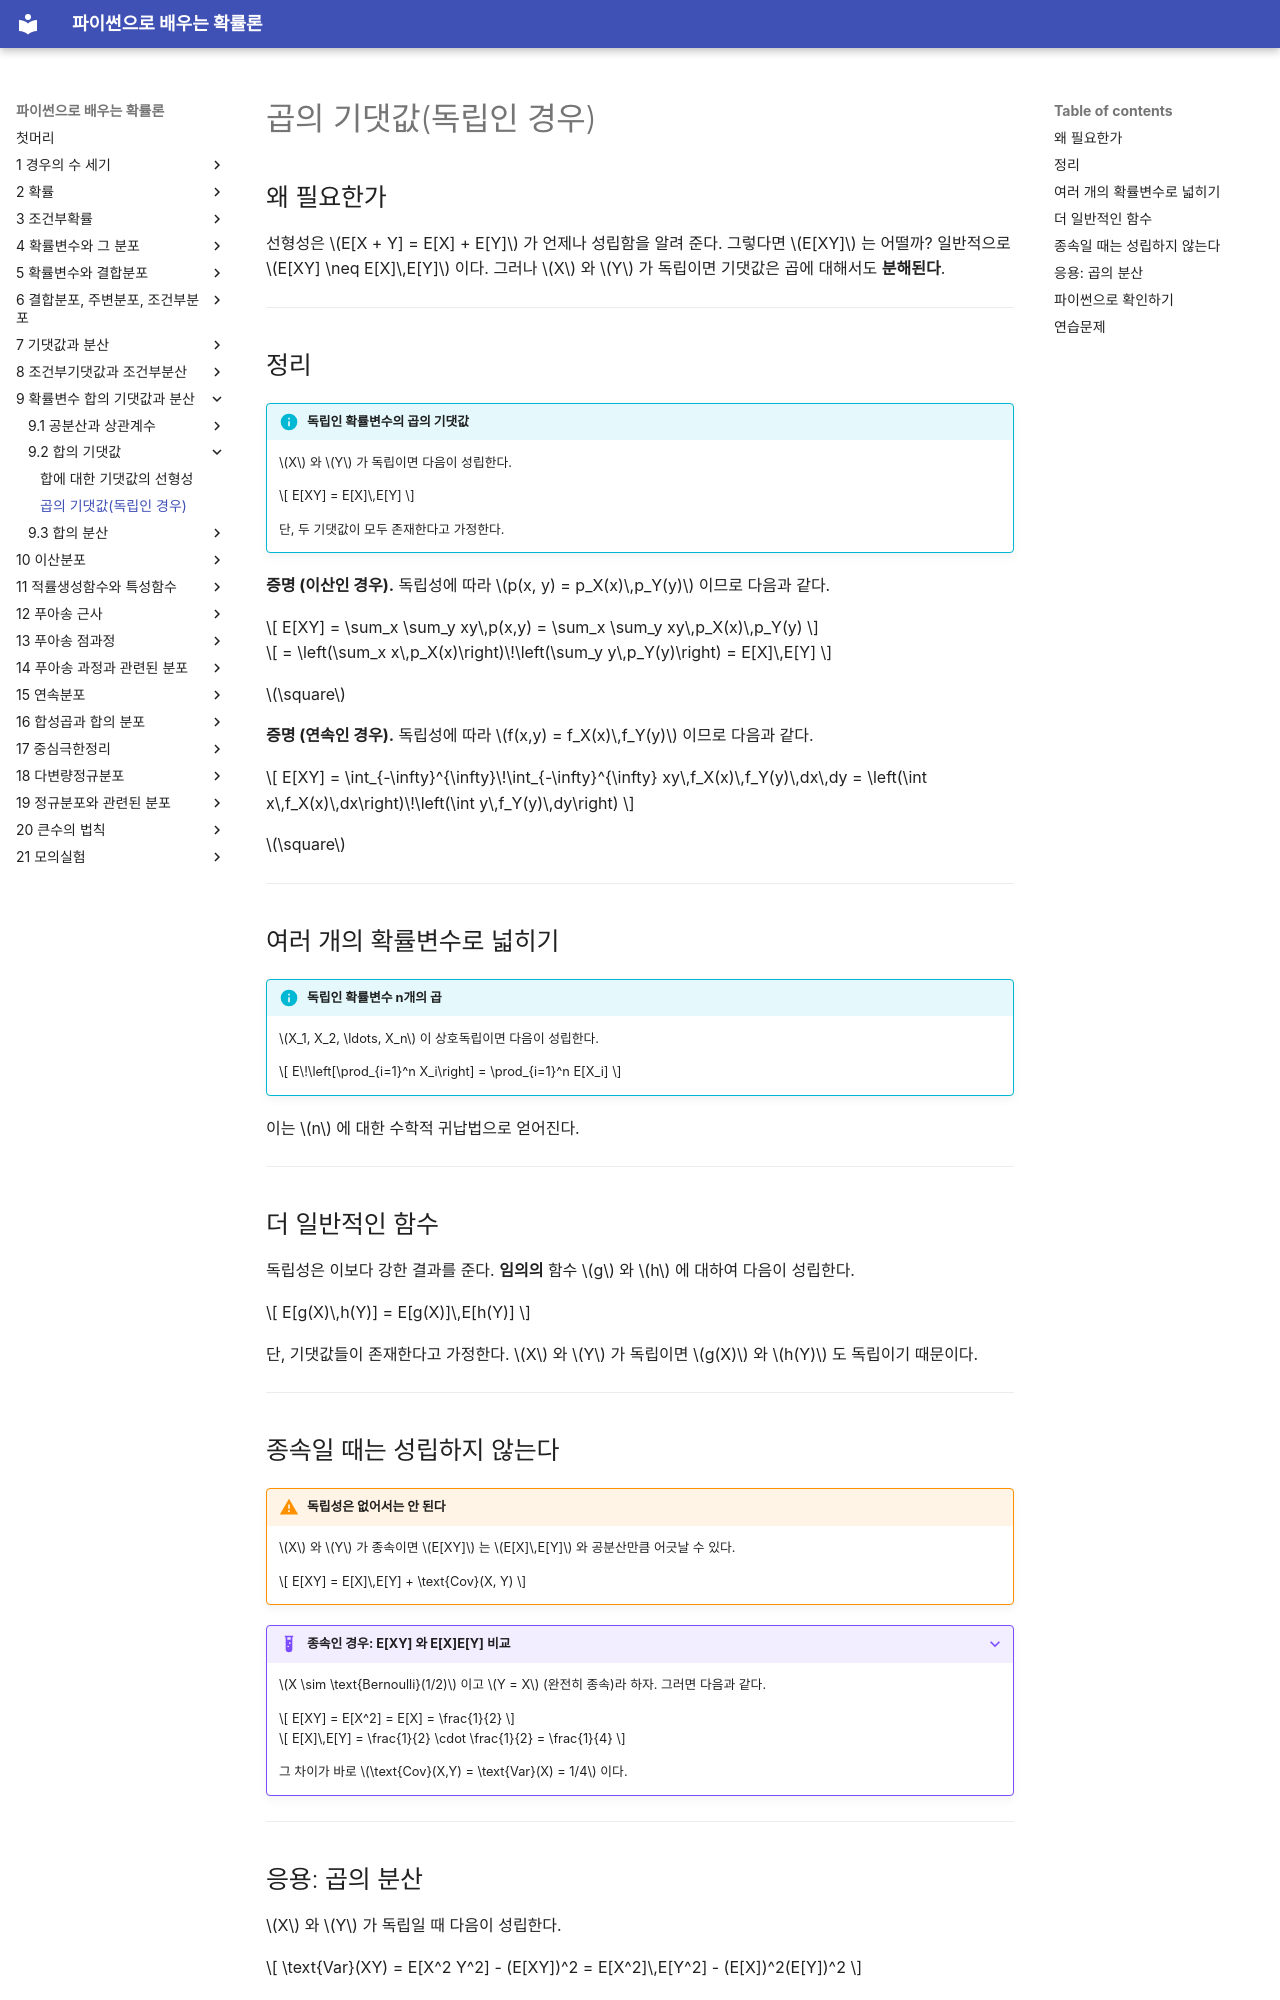

repository: SungchulLee/undergraduate_probability_book_writing · page: ch09/sums/products/index.html · generator: mkdocs

# 곱의 기댓값(독립인 경우)

## 왜 필요한가

선형성은 $E[X + Y] = E[X] + E[Y]$ 가 언제나 성립함을 알려 준다. 그렇다면 $E[XY]$ 는 어떨까? 일반적으로 $E[XY] \neq E[X]\,E[Y]$ 이다. 그러나 $X$ 와 $Y$ 가 독립이면 기댓값은 곱에 대해서도 **분해된다**.

---

## 정리

!!! info "독립인 확률변수의 곱의 기댓값"
    $X$ 와 $Y$ 가 독립이면 다음이 성립한다.

    $$
    E[XY] = E[X]\,E[Y]
    $$

    단, 두 기댓값이 모두 존재한다고 가정한다.

**증명 (이산인 경우).** 독립성에 따라 $p(x, y) = p_X(x)\,p_Y(y)$ 이므로 다음과 같다.

$$
E[XY] = \sum_x \sum_y xy\,p(x,y) = \sum_x \sum_y xy\,p_X(x)\,p_Y(y)
$$

$$
= \left(\sum_x x\,p_X(x)\right)\!\left(\sum_y y\,p_Y(y)\right) = E[X]\,E[Y]
$$

$\square$

**증명 (연속인 경우).** 독립성에 따라 $f(x,y) = f_X(x)\,f_Y(y)$ 이므로 다음과 같다.

$$
E[XY] = \int_{-\infty}^{\infty}\!\int_{-\infty}^{\infty} xy\,f_X(x)\,f_Y(y)\,dx\,dy = \left(\int x\,f_X(x)\,dx\right)\!\left(\int y\,f_Y(y)\,dy\right)
$$

$\square$

---

## 여러 개의 확률변수로 넓히기

!!! info "독립인 확률변수 n개의 곱"
    $X_1, X_2, \ldots, X_n$ 이 상호독립이면 다음이 성립한다.

    $$
    E\!\left[\prod_{i=1}^n X_i\right] = \prod_{i=1}^n E[X_i]
    $$

이는 $n$ 에 대한 수학적 귀납법으로 얻어진다.

---

## 더 일반적인 함수

독립성은 이보다 강한 결과를 준다. **임의의** 함수 $g$ 와 $h$ 에 대하여 다음이 성립한다.

$$
E[g(X)\,h(Y)] = E[g(X)]\,E[h(Y)]
$$

단, 기댓값들이 존재한다고 가정한다. $X$ 와 $Y$ 가 독립이면 $g(X)$ 와 $h(Y)$ 도 독립이기 때문이다.

---

## 종속일 때는 성립하지 않는다

!!! warning "독립성은 없어서는 안 된다"
    $X$ 와 $Y$ 가 종속이면 $E[XY]$ 는 $E[X]\,E[Y]$ 와 공분산만큼 어긋날 수 있다.

    $$
    E[XY] = E[X]\,E[Y] + \text{Cov}(X, Y)
    $$

??? example "종속인 경우: E[XY] 와 E[X]E[Y] 비교"
    $X \sim \text{Bernoulli}(1/2)$ 이고 $Y = X$ (완전히 종속)라 하자. 그러면 다음과 같다.

    $$
    E[XY] = E[X^2] = E[X] = \frac{1}{2}
    $$

    $$
    E[X]\,E[Y] = \frac{1}{2} \cdot \frac{1}{2} = \frac{1}{4}
    $$

    그 차이가 바로 $\text{Cov}(X,Y) = \text{Var}(X) = 1/4$ 이다.

---

## 응용: 곱의 분산

$X$ 와 $Y$ 가 독립일 때 다음이 성립한다.

$$
\text{Var}(XY) = E[X^2 Y^2] - (E[XY])^2 = E[X^2]\,E[Y^2] - (E[X])^2(E[Y])^2
$$

이것은 다음과 같이 다시 쓸 수 있다.

$$
\text{Var}(XY) = \text{Var}(X)\,\text{Var}(Y) + \text{Var}(X)(E[Y])^2 + (E[X])^2\,\text{Var}(Y)
$$

---
